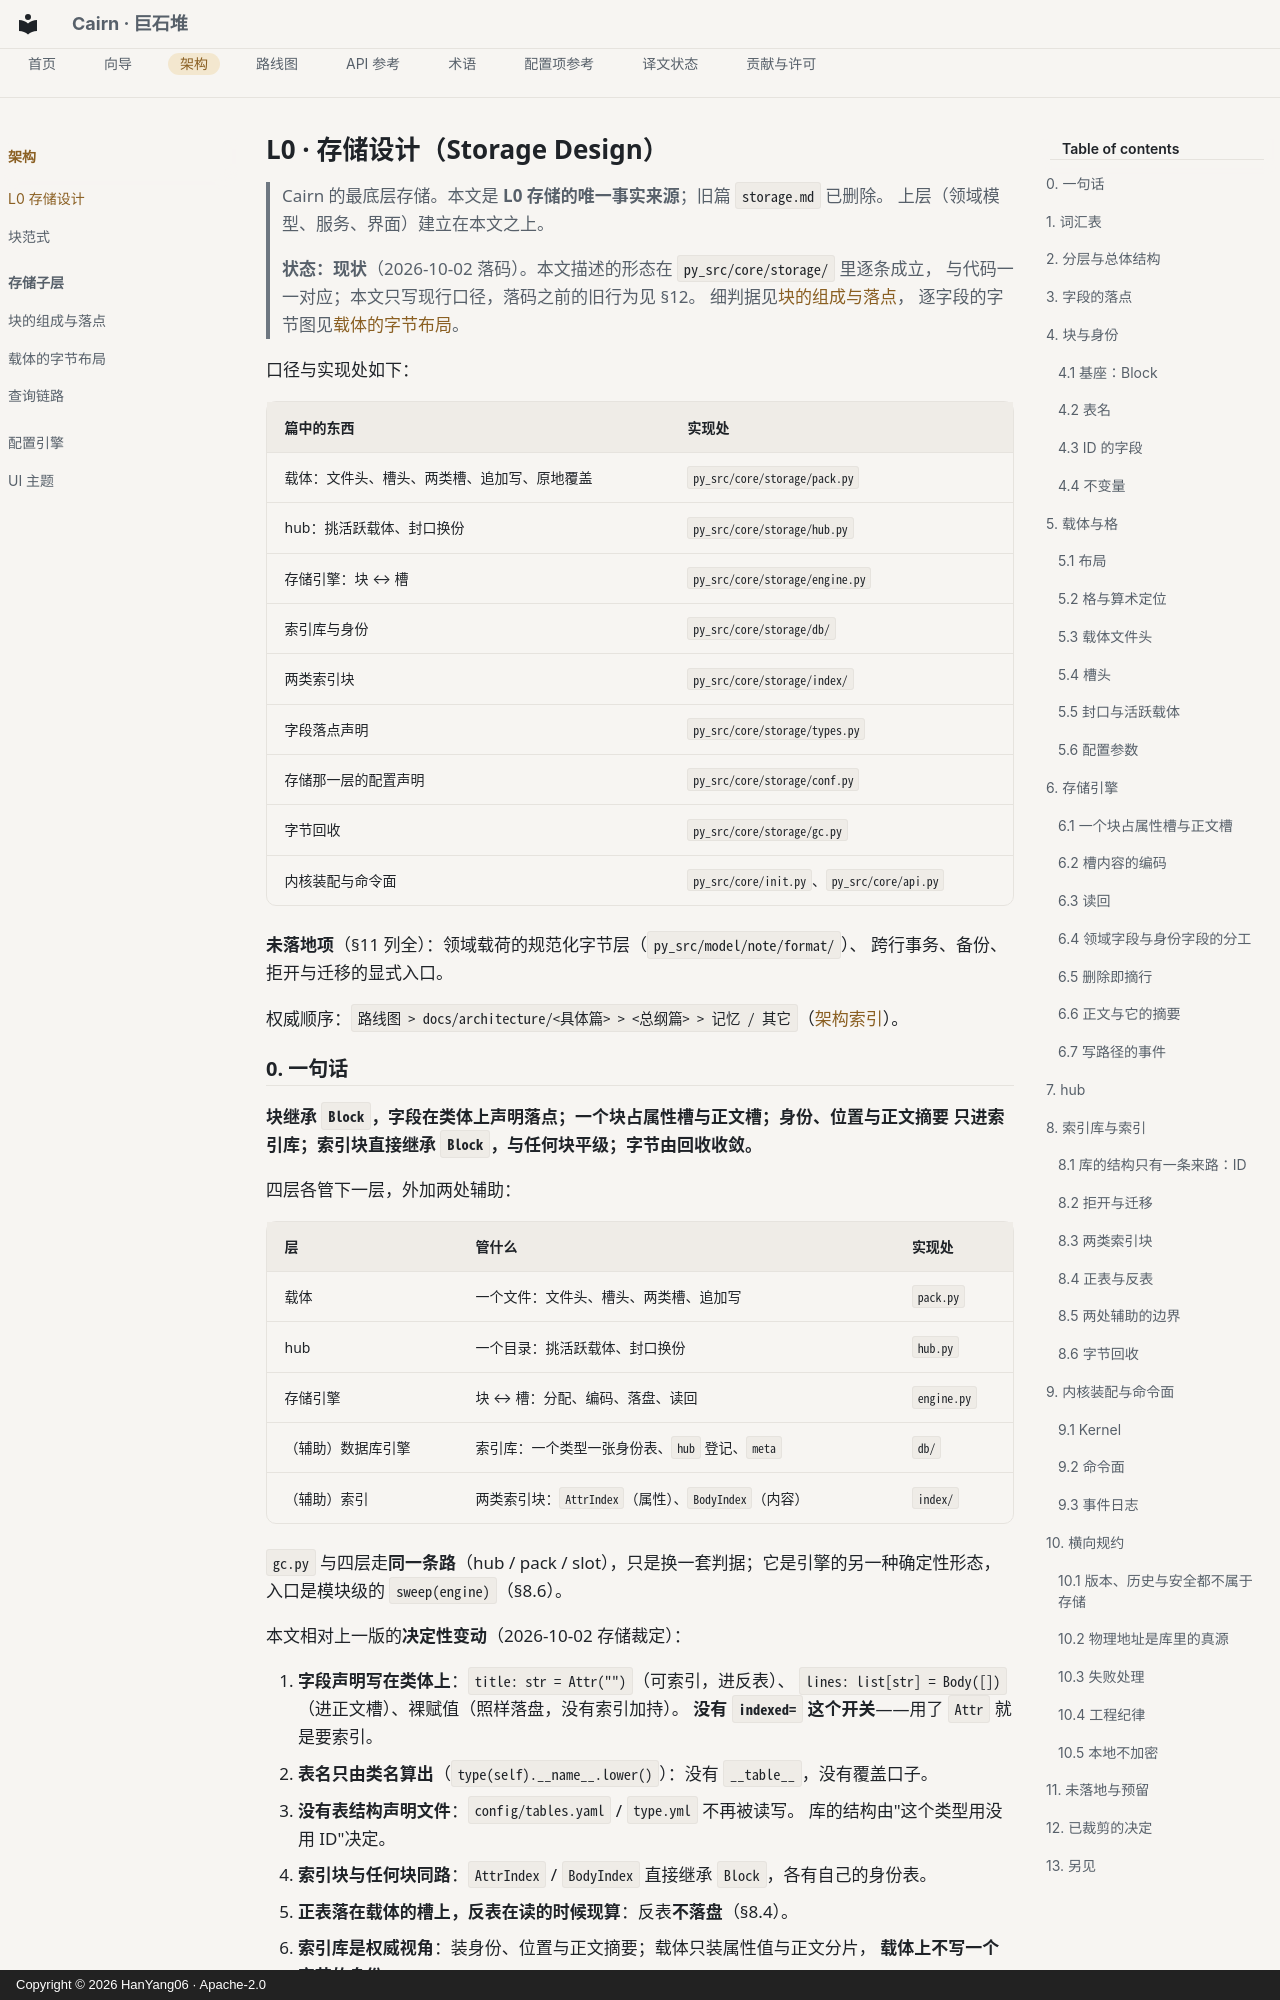

repository: HanYang06/Cairn · page: architecture/storage-design/index.html · generator: mkdocs · copyright: Copyright © 2026 HanYang06 · Apache-2.0

<!-- SPDX-FileCopyrightText: 2026 HanYang06 -->
<!-- SPDX-License-Identifier: Apache-2.0 -->

# L0 · 存储设计（Storage Design）

> Cairn 的最底层存储。本文是 **L0 存储的唯一事实来源**；旧篇 `storage.md` 已删除。
> 上层（领域模型、服务、界面）建立在本文之上。

> **状态：现状**（2026-10-02 落码）。本文描述的形态在 `py_src/core/storage/` 里逐条成立，
> 与代码一一对应；本文只写现行口径，落码之前的旧行为见 §12。
> 细判据见[块的组成与落点](py_core/storage/block-parts.md)，
> 逐字段的字节图见[载体的字节布局](py_core/storage/pack-format.md)。

口径与实现处如下：

| 篇中的东西 | 实现处 |
|---|---|
| 载体：文件头、槽头、两类槽、追加写、原地覆盖 | `py_src/core/storage/pack.py` |
| hub：挑活跃载体、封口换份 | `py_src/core/storage/hub.py` |
| 存储引擎：块 ↔ 槽 | `py_src/core/storage/engine.py` |
| 索引库与身份 | `py_src/core/storage/db/` |
| 两类索引块 | `py_src/core/storage/index/` |
| 字段落点声明 | `py_src/core/storage/types.py` |
| 存储那一层的配置声明 | `py_src/core/storage/conf.py` |
| 字节回收 | `py_src/core/storage/gc.py` |
| 内核装配与命令面 | `py_src/core/init.py`、`py_src/core/api.py` |

**未落地项**（§11 列全）：领域载荷的规范化字节层（`py_src/model/note/format/`）、
跨行事务、备份、拒开与迁移的显式入口。

权威顺序：`路线图 > docs/architecture/<具体篇> > <总纲篇> > 记忆 / 其它`（[架构索引](index.md)）。
